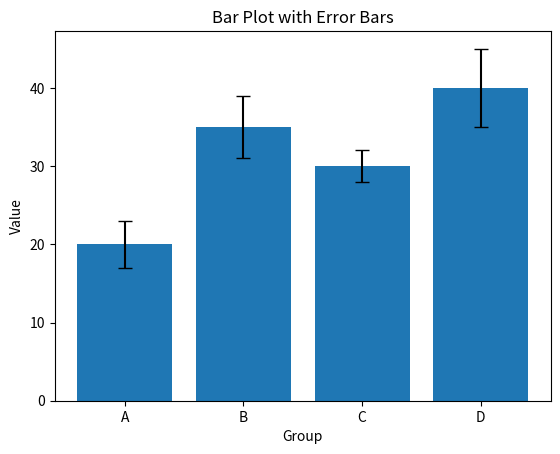

Here is the Python script that generated this plot:
import matplotlib.pyplot as plt
g=["A","B","C","D"]; v=[20,35,30,40]; e=[3,4,2,5]
plt.bar(g,v,yerr=e,capsize=5); plt.xlabel("Group"); plt.ylabel("Value"); plt.title("Bar Plot with Error Bars"); plt.show()
